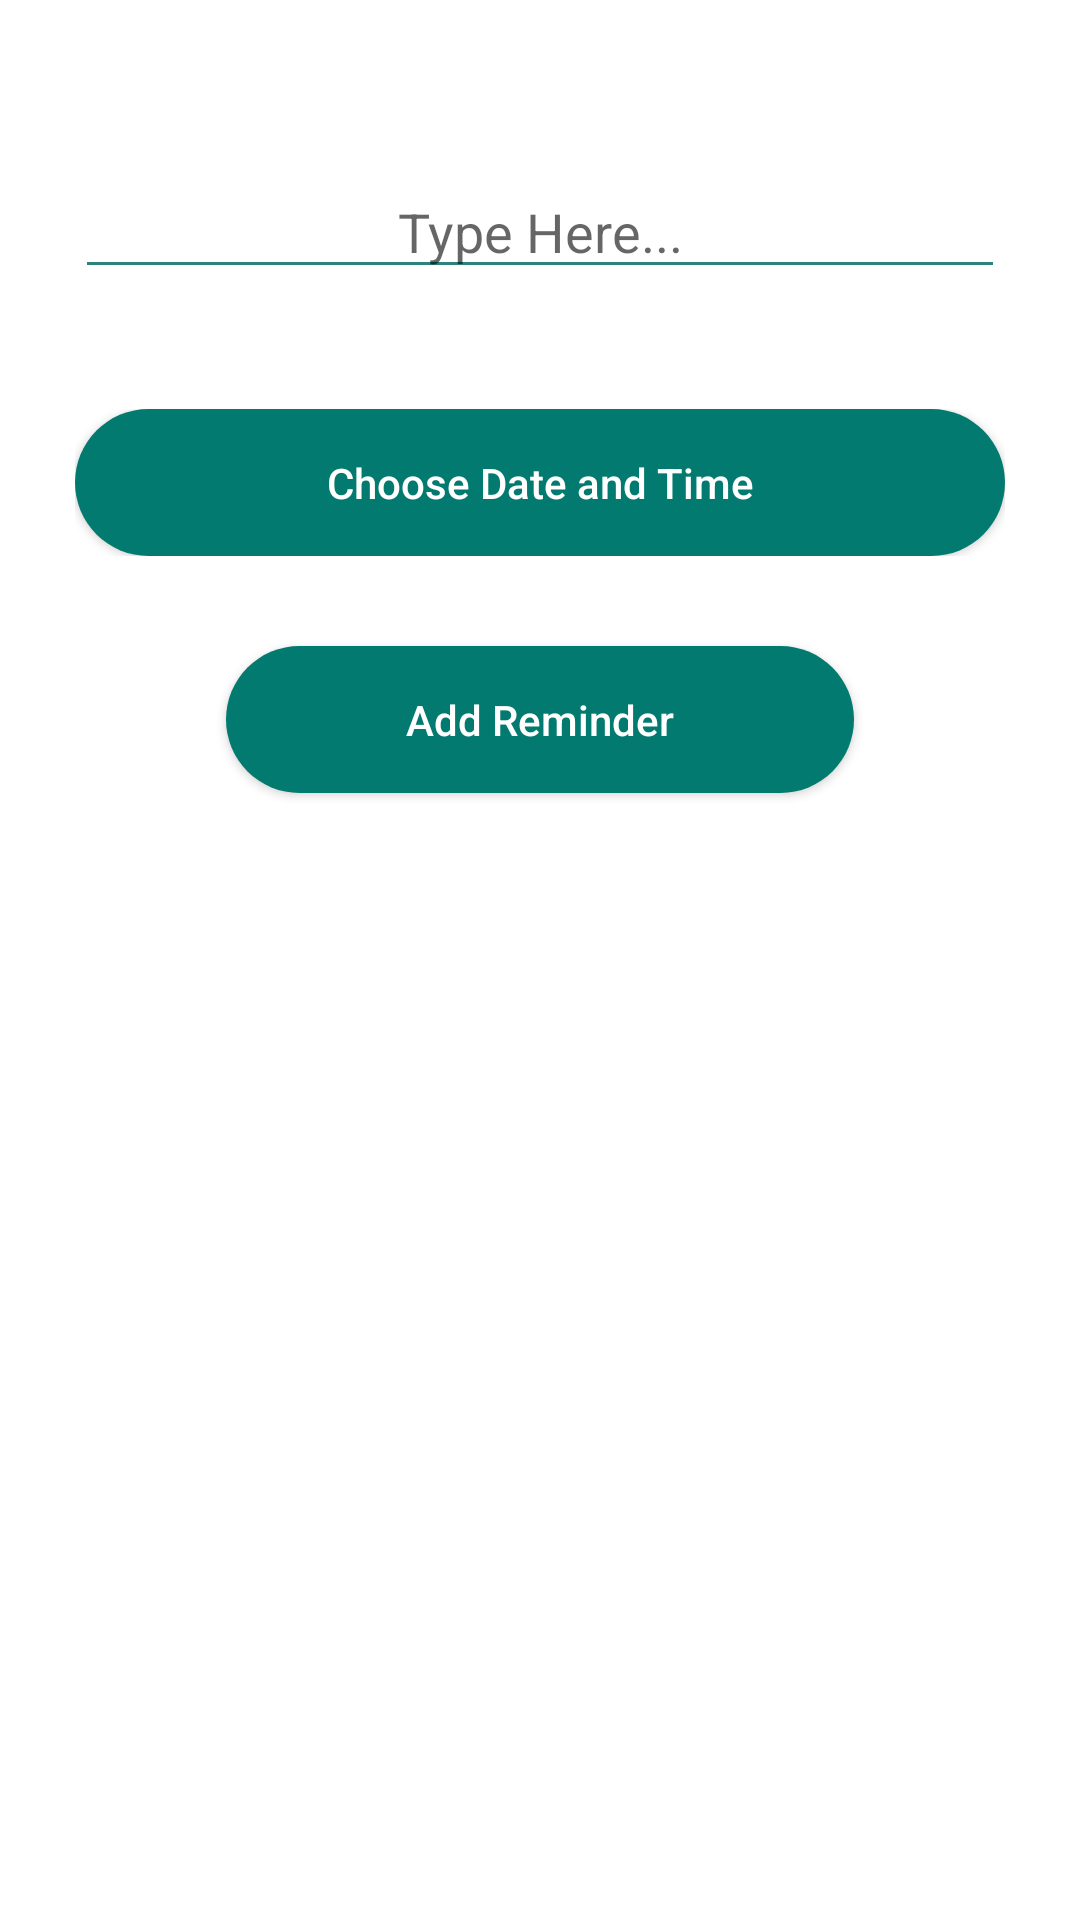

Android layout source for this screen:
<!-- AndroidManifest.xml: application theme AppTheme -->
<!-- res/layout/floating_popup.xml -->
<?xml version="1.0" encoding="utf-8"?>
<LinearLayout
    xmlns:android="http://schemas.android.com/apk/res/android"
    android:layout_width="300dp"
    android:layout_height="350dp"
    android:orientation="vertical"
    android:layout_gravity="center"
    android:background="#fff"
    android:padding="25dp">



    <EditText
        android:id="@+id/message"
        android:layout_width="match_parent"
        android:layout_height="wrap_content"
        android:layout_gravity="center"
        android:layout_marginTop="30dp"
        android:backgroundTint="@color/buttonColor"
        android:textColor="#000"
        android:gravity="center"
        android:hint="Type Here..." />

    <LinearLayout
        android:layout_width="match_parent"
        android:layout_height="wrap_content"
        android:orientation="horizontal"
        android:layout_marginTop="40dp">

        <TextView
            android:id="@+id/date"
            android:layout_width="wrap_content"
            android:layout_height="match_parent"
            android:layout_weight="1"
            android:gravity="center"
            android:text="Choose Date And Time"
            android:visibility="gone"
            android:textColor="#000"
            android:layout_gravity="center"/>

        <Button
            android:id="@+id/selectDate"
            android:layout_width="wrap_content"
            android:layout_height="match_parent"
            android:layout_weight="1"
            android:background="@drawable/button_design"
            android:gravity="center"
            android:textColor="#fff"
            android:text="Choose Date and Time"
            android:textAllCaps="false" />

    </LinearLayout>


    <Button
        android:id="@+id/addButton"
        android:layout_width="wrap_content"
        android:layout_height="wrap_content"
        android:layout_marginTop="30dp"
        android:paddingLeft="60dp"
        android:paddingRight="60dp"
        android:text="Add Reminder"
        android:textColor="#fff"
        android:textAllCaps="false"
        android:background="@drawable/button_design"
        android:layout_gravity="center" />

</LinearLayout>
<!-- resources referenced by this layout -->
<resources>
  <color name="buttonColor">#2B837B</color>
  <!-- drawable button_design (drawable) -->
  <?xml version="1.0" encoding="utf-8"?>
  <shape xmlns:android="http://schemas.android.com/apk/res/android">
  
      <solid android:color="#027A6F"/>
      <corners android:radius="25dp"/>
      <padding android:top="15dp"
               android:bottom="15dp"
               android:right="15dp"
               android:left="15dp"/>
  
  </shape>
  <style name="AppTheme" parent="Theme.AppCompat.Light.DarkActionBar">
          
          <item name="colorPrimary">@color/colorPrimary</item>
          <item name="colorPrimaryDark">@color/colorPrimaryDark</item>
          <item name="colorAccent">@color/colorAccent</item>
      </style>
  <color name="colorPrimary">#6200EE</color>
  <color name="colorPrimaryDark">#3700B3</color>
  <color name="colorAccent">#7EF6EA</color>
</resources>
